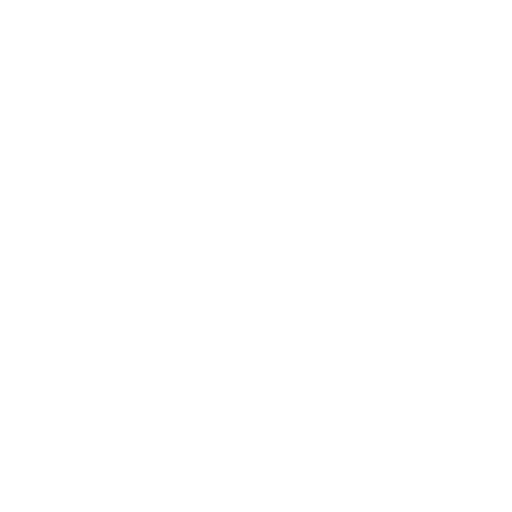
t = 0.00 s
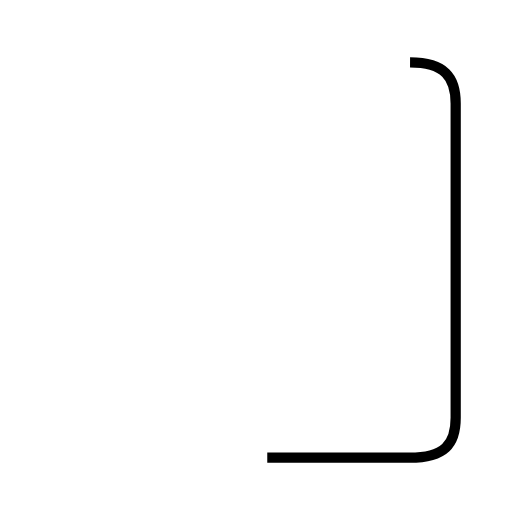
t = 1.75 s
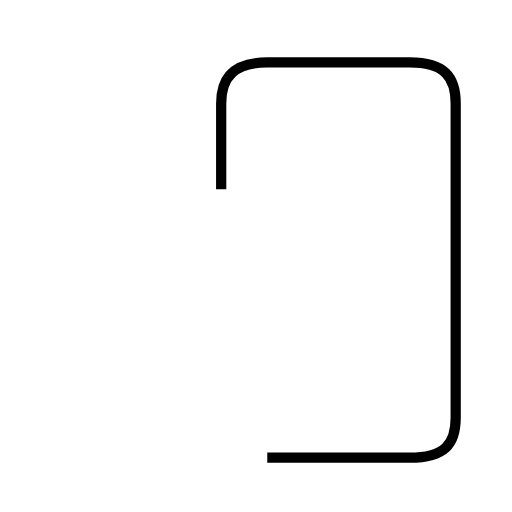
t = 2.63 s
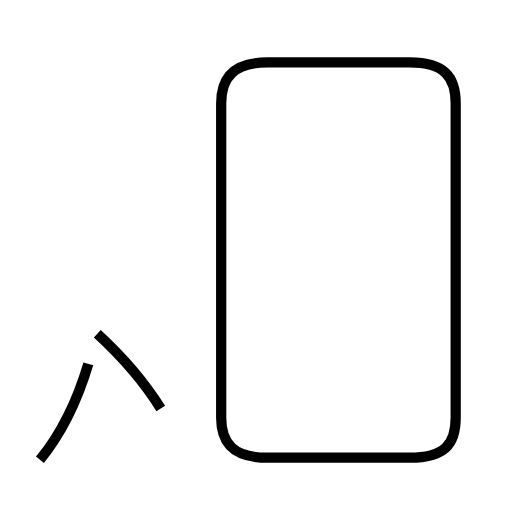
t = 4.11 s
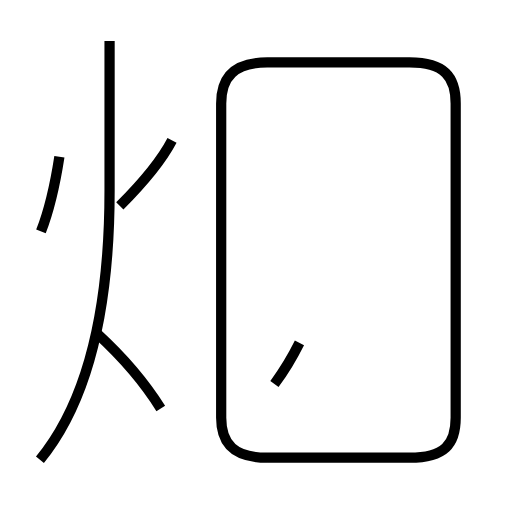
t = 5.68 s
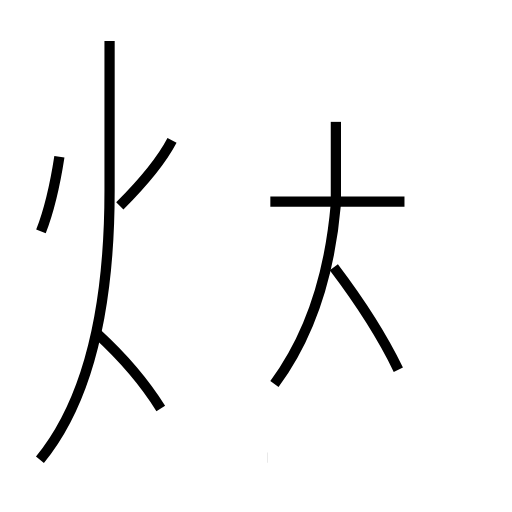
t = 7.09 s

The animated SVG that drew these frames (rendered in a browser with its animation timeline set to each time). Animation: 9 SMIL elements (animate=9); one cycle of 7.09 s.

<?xml version='1.0' encoding='utf-8'?>
<svg viewBox="0.0 -6.0 50.0 50.0" version="1.1" xmlns="http://www.w3.org/2000/svg"><rect x="-1000" y="-1000" width="2000" height="2000" stroke="white" fill="white" /><g style="fill:none;stroke:#000000;stroke-width:1"><path d="M 26.1 0.7 L 40.0 0.7 C 43.4 0.7 44.5 -0.6 44.5 -3.2 L 44.5 -33.9 C 44.5 -36.5 43.4 -37.9 40.0 -37.9 L 26.1 -37.9 C 22.9 -37.9 21.6 -36.5 21.6 -33.9 L 21.6 -3.2 C 21.6 -0.6 22.9 0.7 26.1 0.7 Z " transform="translate(0.0 38.0)" stroke-dasharray="116.89838230589655" stroke-dashoffset="116.89838230589655"><animate attributeName="stroke-dashoffset" from="116.89838230589655" to="0" dur="3.5069514691768964s" begin="0s; anim_end.end" fill="freeze" id="anim0" /></path><path d="M 15.7 -4.1 C 14.2 -6.5 11.9 -9.2 9.5 -11.4 " transform="translate(0.0 38.0)" stroke-dasharray="9.604235104995944" stroke-dashoffset="9.604235104995944"><animate attributeName="stroke-dashoffset" from="9.604235104995944" to="0" dur="0.2881270531498783s" begin="anim0.end" fill="freeze" id="anim1" /></path><path d="M 3.9 0.9 C 8.4 -4.6 10.7 -13.3 10.7 -25.4 L 10.7 -40.0 " transform="translate(0.0 38.0)" stroke-dasharray="42.277586049482025" stroke-dashoffset="42.277586049482025"><animate attributeName="stroke-dashoffset" from="42.277586049482025" to="0" dur="1.2683275814844608s" begin="anim1.end" fill="freeze" id="anim2" /></path><path d="M 4.0 -21.4 C 4.7 -23.2 5.4 -26.1 5.8 -28.7 " transform="translate(0.0 38.0)" stroke-dasharray="7.5309464222242966" stroke-dashoffset="7.5309464222242966"><animate attributeName="stroke-dashoffset" from="7.5309464222242966" to="0" dur="0.2259283926667289s" begin="anim2.end" fill="freeze" id="anim3" /></path><path d="M 11.7 -23.9 C 13.9 -26.1 15.7 -28.2 16.8 -30.3 " transform="translate(0.0 38.0)" stroke-dasharray="8.213697156307315" stroke-dashoffset="8.213697156307315"><animate attributeName="stroke-dashoffset" from="8.213697156307315" to="0" dur="0.24641091468921944s" begin="anim3.end" fill="freeze" id="anim4" /></path><path d="M 26.8 -6.5 C 30.2 -11.1 32.2 -17.1 32.8 -24.1 " transform="translate(0.0 38.0)" stroke-dasharray="18.83133694921967" stroke-dashoffset="18.83133694921967"><animate attributeName="stroke-dashoffset" from="18.83133694921967" to="0" dur="0.56494010847659s" begin="anim4.end" fill="freeze" id="anim5" /></path><path d="M 38.9 -7.9 C 37.5 -10.8 35.1 -14.6 32.6 -17.9 " transform="translate(0.0 38.0)" stroke-dasharray="11.836015597487135" stroke-dashoffset="11.836015597487135"><animate attributeName="stroke-dashoffset" from="11.836015597487135" to="0" dur="0.35508046792461406s" begin="anim5.end" fill="freeze" id="anim6" /></path><path d="M 39.5 -24.3 L 26.4 -24.3 " transform="translate(0.0 38.0)" stroke-dasharray="13.100000000000001" stroke-dashoffset="13.100000000000001"><animate attributeName="stroke-dashoffset" from="13.100000000000001" to="0" dur="0.393s" begin="anim6.end" fill="freeze" id="anim7" /></path><path d="M 32.8 -24.1 L 32.8 -32.1" transform="translate(0.0 38.0)" stroke-dasharray="8.0" stroke-dashoffset="8.0"><animate attributeName="stroke-dashoffset" from="8.0" to="0" dur="0.24s" begin="anim7.end" fill="freeze" id="anim_end" /></path></g></svg>
